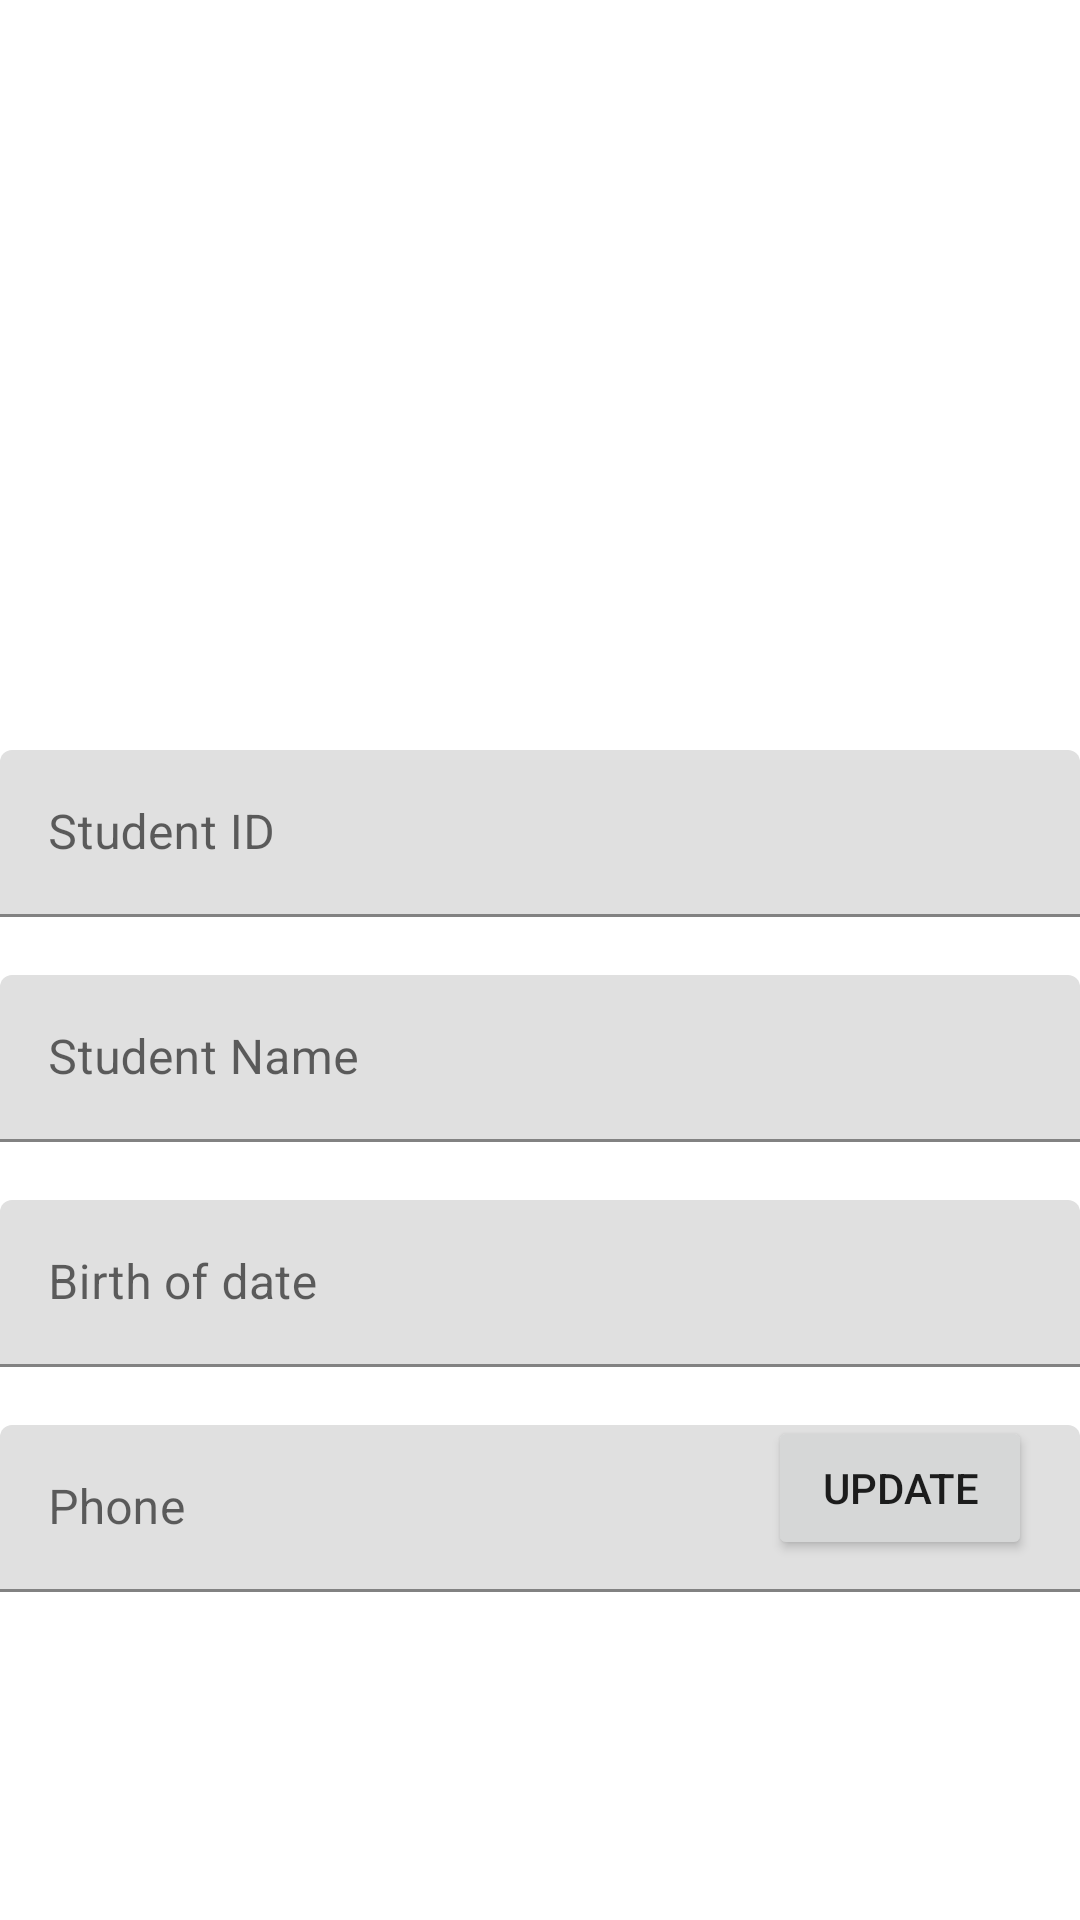

This screen was rendered from an Android layout file. Write that file and the resources it references.
<!-- AndroidManifest.xml: application theme Theme.Adv160420039Week4 -->
<!-- res/layout/fragment_student_detail.xml -->
<?xml version="1.0" encoding="utf-8"?>
<FrameLayout xmlns:android="http://schemas.android.com/apk/res/android"
    xmlns:app="http://schemas.android.com/apk/res-auto"
    xmlns:tools="http://schemas.android.com/tools"
    android:layout_width="match_parent"
    android:layout_height="match_parent"
    tools:context=".view.StudentDetailFragment">

    <androidx.constraintlayout.widget.ConstraintLayout
        android:layout_width="match_parent"
        android:layout_height="match_parent">

        <ImageView
            android:id="@+id/imageView2"
            android:layout_width="wrap_content"
            android:layout_height="wrap_content"
            android:layout_marginTop="60dp"
            app:layout_constraintEnd_toEndOf="parent"
            app:layout_constraintHorizontal_bias="0.498"
            app:layout_constraintStart_toStartOf="parent"
            app:layout_constraintTop_toTopOf="parent"
            tools:src="@tools:sample/avatars" />

        <com.google.android.material.textfield.TextInputLayout
            android:layout_width="match_parent"
            android:layout_height="wrap_content"
            android:layout_marginTop="250dp"
            app:layout_constraintEnd_toEndOf="parent"
            app:layout_constraintStart_toStartOf="parent"
            app:layout_constraintTop_toTopOf="parent">

            <com.google.android.material.textfield.TextInputEditText
                android:id="@+id/txtStudentID"
                android:layout_width="match_parent"
                android:layout_height="wrap_content"
                android:hint="Student ID" />

        </com.google.android.material.textfield.TextInputLayout>

        <com.google.android.material.textfield.TextInputLayout
            android:layout_width="match_parent"
            android:layout_height="wrap_content"
            android:layout_marginTop="325dp"
            app:layout_constraintEnd_toEndOf="parent"
            app:layout_constraintStart_toStartOf="parent"
            app:layout_constraintTop_toTopOf="parent">

            <com.google.android.material.textfield.TextInputEditText
                android:id="@+id/txtName"
                android:layout_width="match_parent"
                android:layout_height="wrap_content"
                android:hint="Student Name" />

        </com.google.android.material.textfield.TextInputLayout>

        <com.google.android.material.textfield.TextInputLayout
            android:layout_width="match_parent"
            android:layout_height="wrap_content"
            android:layout_marginTop="400dp"
            app:layout_constraintEnd_toEndOf="parent"
            app:layout_constraintStart_toStartOf="parent"
            app:layout_constraintTop_toTopOf="parent">

            <com.google.android.material.textfield.TextInputEditText
                android:id="@+id/txtBOD"
                android:layout_width="match_parent"
                android:layout_height="wrap_content"
                android:hint="Birth of date" />
        </com.google.android.material.textfield.TextInputLayout>

        <com.google.android.material.textfield.TextInputLayout
            android:layout_width="match_parent"
            android:layout_height="wrap_content"
            android:layout_marginTop="475dp"
            app:layout_constraintEnd_toEndOf="parent"
            app:layout_constraintStart_toStartOf="parent"
            app:layout_constraintTop_toTopOf="parent">

            <com.google.android.material.textfield.TextInputEditText
                android:id="@+id/txtPhone"
                android:layout_width="match_parent"
                android:layout_height="wrap_content"
                android:hint="Phone" />

        </com.google.android.material.textfield.TextInputLayout>

        <Button
            android:id="@+id/btnUpdate"
            android:layout_width="wrap_content"
            android:layout_height="wrap_content"
            android:layout_marginEnd="16dp"
            android:layout_marginBottom="120dp"
            android:text="UPDATE"
            app:layout_constraintBottom_toBottomOf="parent"
            app:layout_constraintEnd_toEndOf="parent" />

    </androidx.constraintlayout.widget.ConstraintLayout>
</FrameLayout>
<!-- resources referenced by this layout -->
<resources>
  <style name="Theme.Adv160420039Week4" parent="Theme.MaterialComponents.DayNight.DarkActionBar">
          
          <item name="colorPrimary">@color/purple_500</item>
          <item name="colorPrimaryVariant">@color/purple_700</item>
          <item name="colorOnPrimary">@color/white</item>
          
          <item name="colorSecondary">@color/teal_200</item>
          <item name="colorSecondaryVariant">@color/teal_700</item>
          <item name="colorOnSecondary">@color/black</item>
          
          <item name="android:statusBarColor">?attr/colorPrimaryVariant</item>
          
      </style>
  <!-- not gathered from this repository: default colours our renderer supplied (Android Studio template values) -->
  <color name="purple_500">#FF6200EE</color>
  <color name="purple_700">#FF3700B3</color>
  <color name="teal_200">#FF03DAC5</color>
  <color name="teal_700">#FF018786</color>
  <color name="black">#FF000000</color>
  <color name="white">#FFFFFFFF</color>
</resources>
